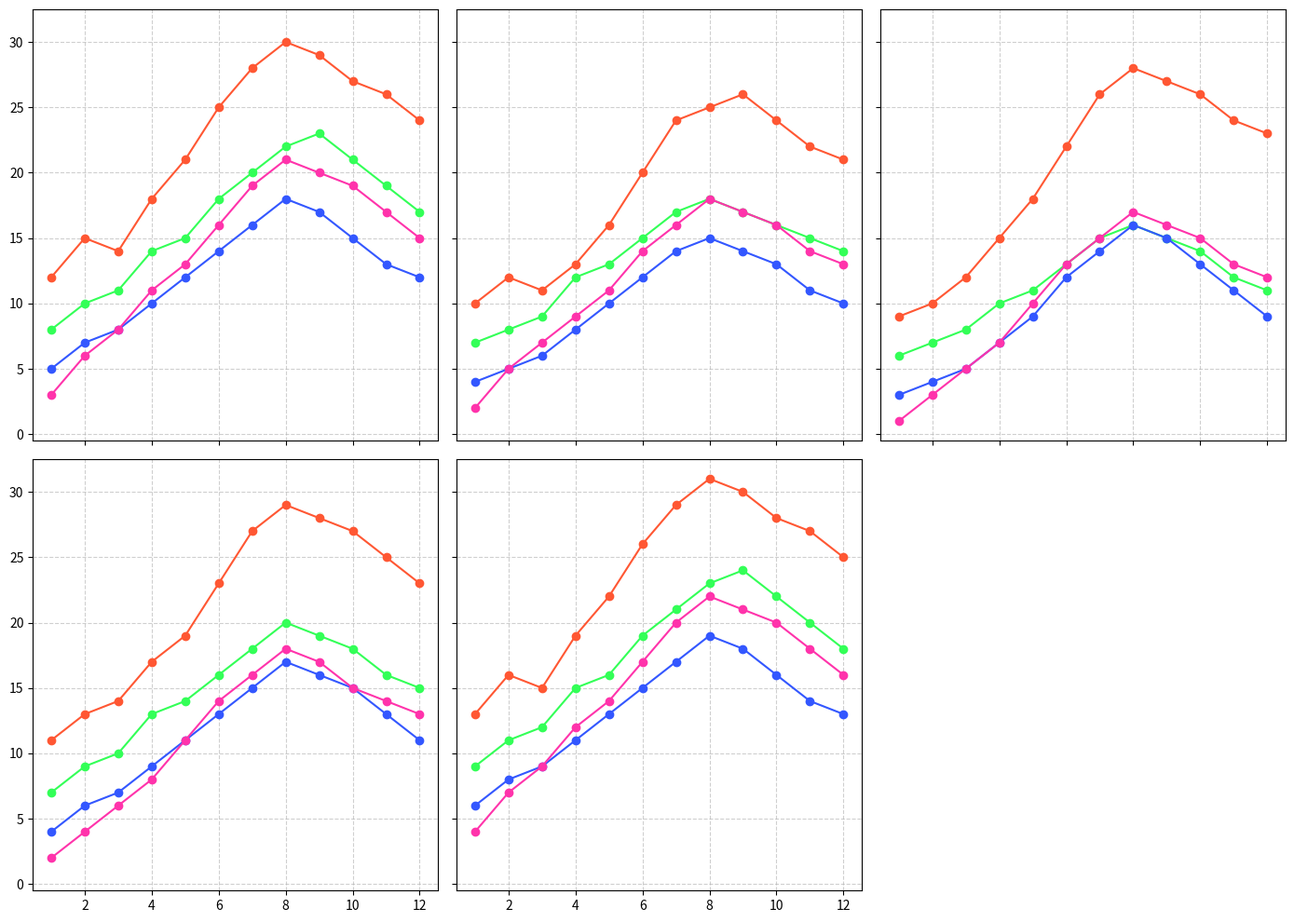

Python code for this plot:
import matplotlib.pyplot as plt

regions = ['North', 'South', 'East', 'West', 'Central']
products = ['Product A', 'Product B', 'Product C', 'Product D']

sales_data = {
    'North': {'Product A': [12, 15, 14, 18, 21, 25, 28, 30, 29, 27, 26, 24],
              'Product B': [8, 10, 11, 14, 15, 18, 20, 22, 23, 21, 19, 17],
              'Product C': [5, 7, 8, 10, 12, 14, 16, 18, 17, 15, 13, 12],
              'Product D': [3, 6, 8, 11, 13, 16, 19, 21, 20, 19, 17, 15]},
    'South': {'Product A': [10, 12, 11, 13, 16, 20, 24, 25, 26, 24, 22, 21],
              'Product B': [7, 8, 9, 12, 13, 15, 17, 18, 17, 16, 15, 14],
              'Product C': [4, 5, 6, 8, 10, 12, 14, 15, 14, 13, 11, 10],
              'Product D': [2, 5, 7, 9, 11, 14, 16, 18, 17, 16, 14, 13]},
    'East': {'Product A': [9, 10, 12, 15, 18, 22, 26, 28, 27, 26, 24, 23],
             'Product B': [6, 7, 8, 10, 11, 13, 15, 16, 15, 14, 12, 11],
             'Product C': [3, 4, 5, 7, 9, 12, 14, 16, 15, 13, 11, 9],
             'Product D': [1, 3, 5, 7, 10, 13, 15, 17, 16, 15, 13, 12]},
    'West': {'Product A': [11, 13, 14, 17, 19, 23, 27, 29, 28, 27, 25, 23],
             'Product B': [7, 9, 10, 13, 14, 16, 18, 20, 19, 18, 16, 15],
             'Product C': [4, 6, 7, 9, 11, 13, 15, 17, 16, 15, 13, 11],
             'Product D': [2, 4, 6, 8, 11, 14, 16, 18, 17, 15, 14, 13]},
    'Central': {'Product A': [13, 16, 15, 19, 22, 26, 29, 31, 30, 28, 27, 25],
                'Product B': [9, 11, 12, 15, 16, 19, 21, 23, 24, 22, 20, 18],
                'Product C': [6, 8, 9, 11, 13, 15, 17, 19, 18, 16, 14, 13],
                'Product D': [4, 7, 9, 12, 14, 17, 20, 22, 21, 20, 18, 16]}
}

fig, axs = plt.subplots(2, 3, figsize=(14, 10), sharex=True, sharey=True)

colors = ['#FF5733', '#33FF57', '#3357FF', '#FF33AB']

for idx, region in enumerate(regions):
    ax = axs[idx // 3][idx % 3]
    months = list(range(1, 13))
    for p_idx, product in enumerate(products):
        ax.plot(months, sales_data[region][product], marker='o', color=colors[p_idx])

    ax.grid(True, linestyle='--', alpha=0.6)

axs[1][2].axis('off')

plt.tight_layout()
plt.show()
